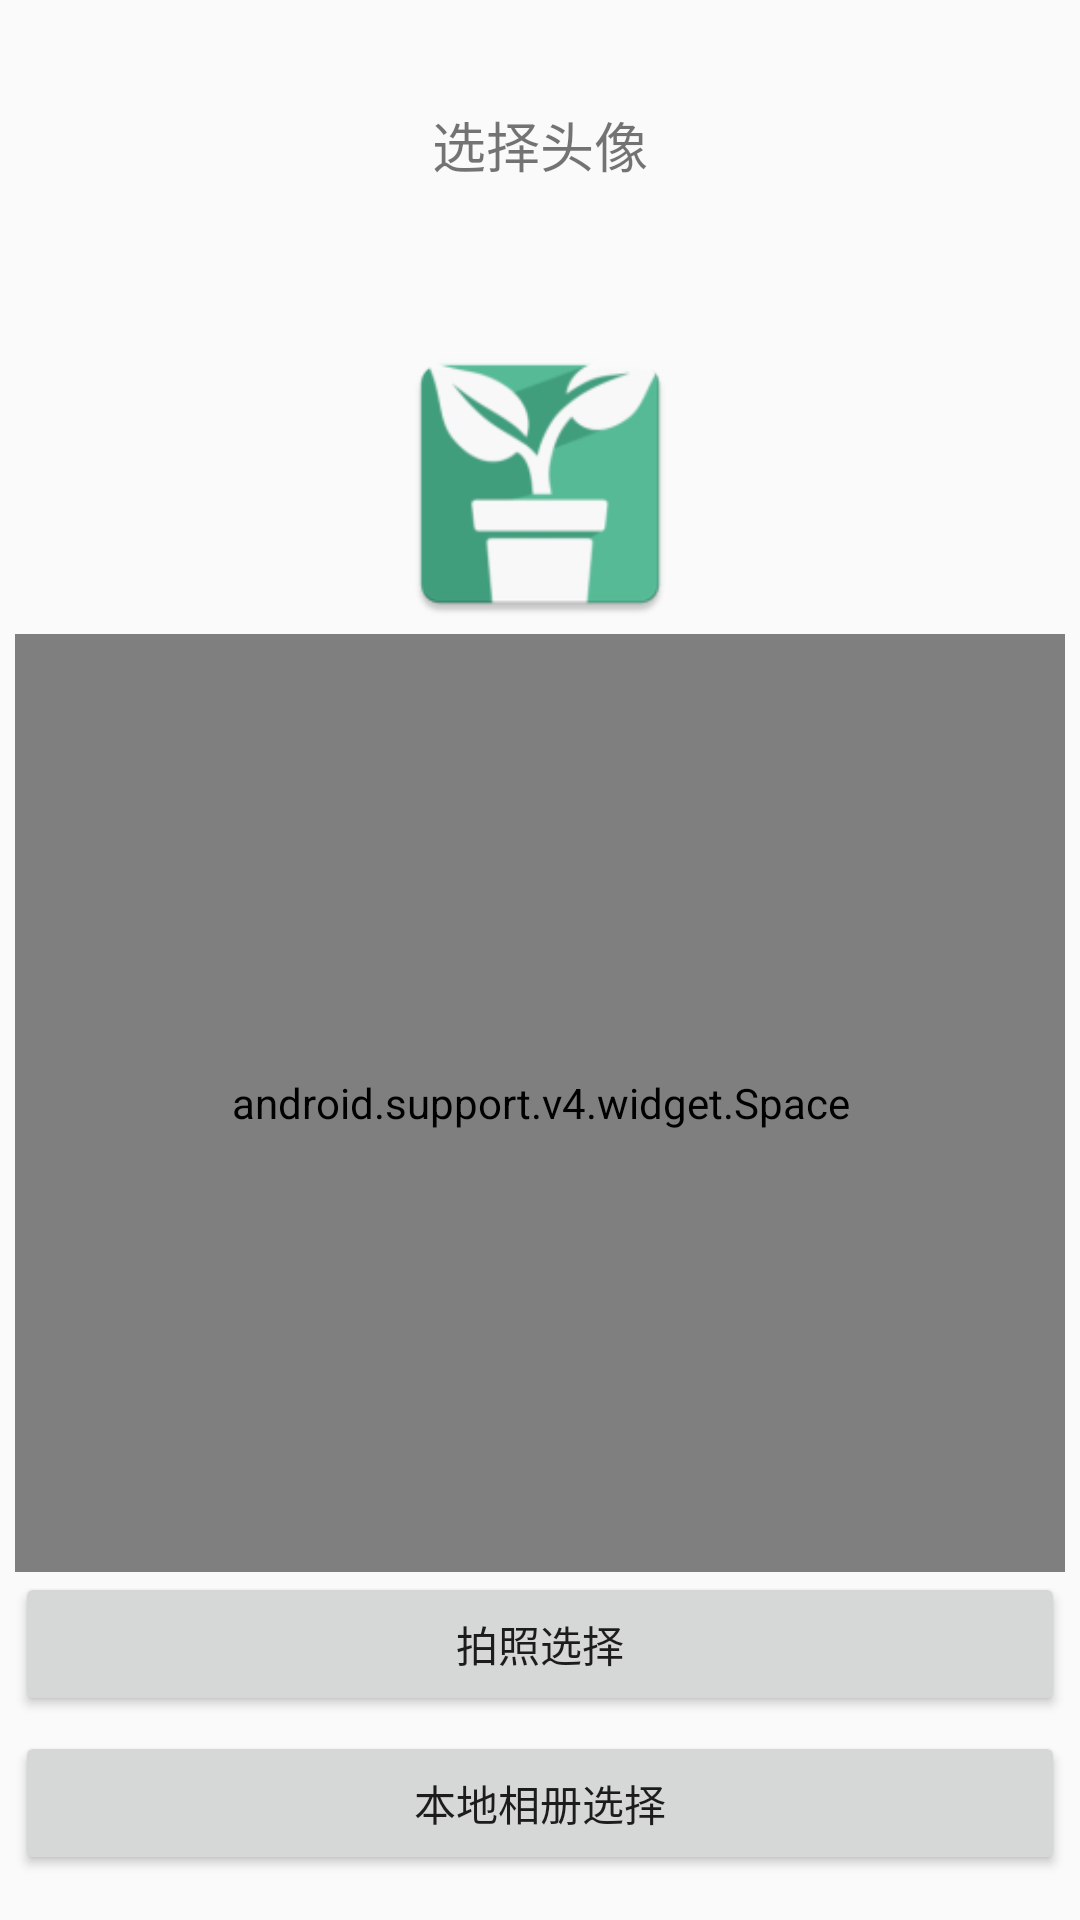

This screen was rendered from an Android layout file. Write that file and the resources it references.
<!-- AndroidManifest.xml: application theme AppTheme -->
<!-- res/layout/activity_camera.xml -->
<?xml version="1.0" encoding="utf-8"?>
<LinearLayout xmlns:android="http://schemas.android.com/apk/res/android"
    android:padding="5dp"
    android:layout_width="match_parent"
    android:layout_height="match_parent"
    android:orientation="vertical">

    <TextView
        android:layout_width="wrap_content"
        android:layout_height="wrap_content"
        android:layout_gravity="center_horizontal"
        android:layout_marginTop="30dp"
        android:text="选择头像"
        android:textSize="18sp" />

    <ImageView
        android:id="@+id/mHeader_iv"
        android:layout_width="100dp"
        android:layout_height="100dp"
        android:layout_gravity="center_horizontal"
        android:layout_marginTop="50dp"
        android:src="@mipmap/ic_launcher" />

    <android.support.v4.widget.Space
        android:layout_width="match_parent"
        android:layout_height="0dp"
        android:layout_weight="1"/>

    <Button
        android:id="@+id/mGoCamera_btn"
        android:text="拍照选择"
        android:layout_marginBottom="5dp"
        android:layout_width="match_parent"
        android:layout_height="wrap_content" />
    <Button
        android:id="@+id/mGoAlbm_btn"
        android:text="本地相册选择"
        android:layout_marginBottom="10dp"
        android:layout_width="match_parent"
        android:layout_height="wrap_content" />

</LinearLayout>
<!-- resources referenced by this layout -->
<resources>
  <!-- mipmap ic_launcher: png bitmap (mipmap-hdpi, 3258 bytes) -->
  <style name="AppTheme" parent="Base.Theme.AppCompat.Light.DarkActionBar">
          
          <item name="colorPrimary">@color/colorPrimary</item>
          <item name="colorPrimaryDark">@color/colorPrimaryDark</item>
          <item name="colorAccent">@color/colorAccent</item>
      </style>
  <!-- not gathered from this repository: default colours our renderer supplied (Android Studio template values) -->
  <color name="colorPrimary">#FF6200EE</color>
  <color name="colorPrimaryDark">#FF3700B3</color>
  <color name="colorAccent">#FF03DAC5</color>
</resources>
